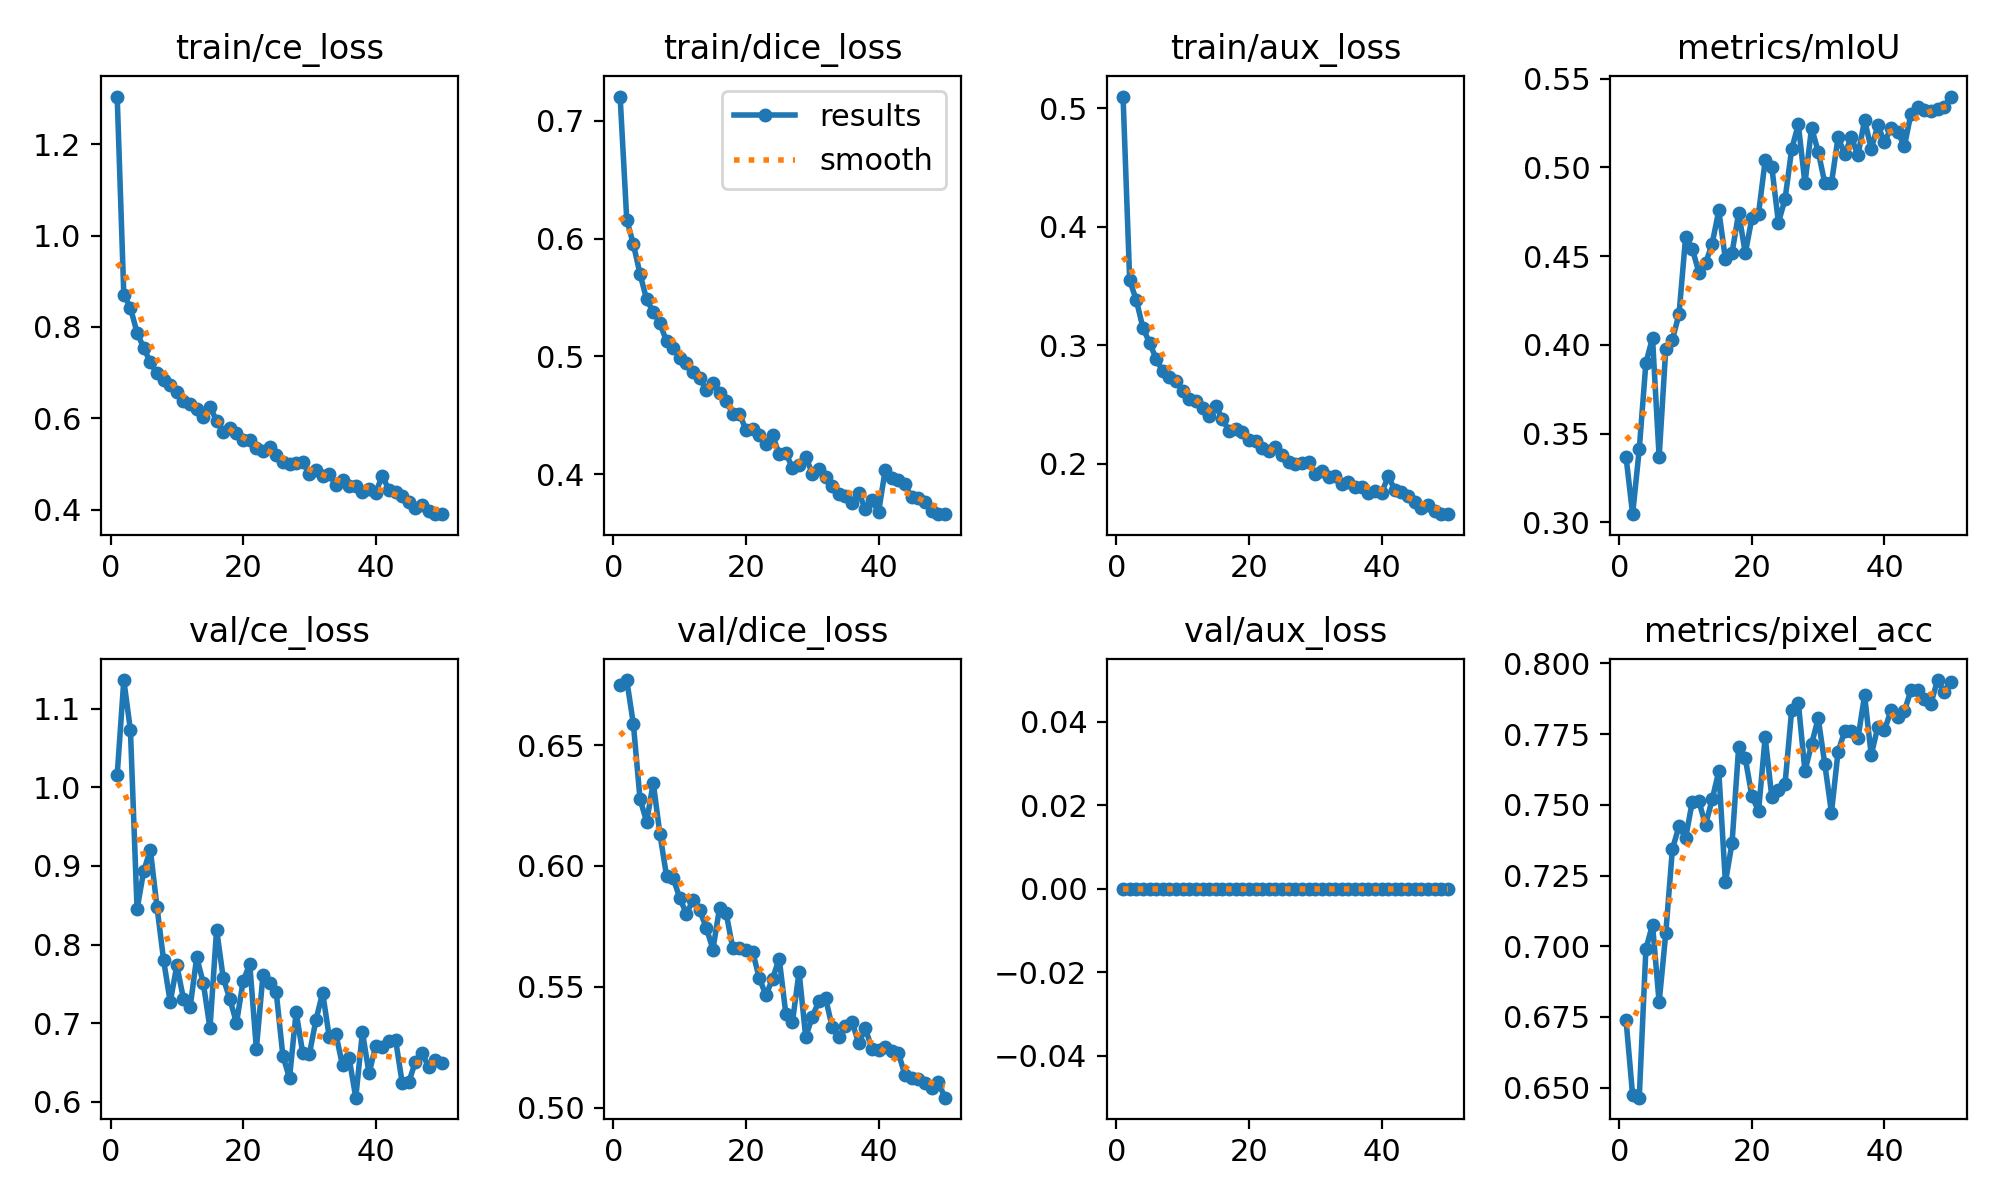

Source data for this figure (header and first rows):
epoch, time, train/ce_loss, train/dice_loss, train/aux_loss, metrics/mIoU, metrics/pixel_acc, val/ce_loss, val/dice_loss, val/aux_loss, lr/pg0, lr/pg1, lr/pg2
1, 380.3, 1.304, 0.7207, 0.51, 0.337, 0.6741, 1.015, 0.675, 0, 0.0003023, 0.0003023, 0.0003023
2, 762.7, 0.8708, 0.6162, 0.355, 0.3046, 0.6473, 1.136, 0.6768, 0, 0.0005933, 0.0005933, 0.0005933
3, 1144, 0.8415, 0.5953, 0.3382, 0.3411, 0.6465, 1.072, 0.6586, 0, 0.0008724, 0.0008724, 0.0008724
4, 1522, 0.7874, 0.5701, 0.3149, 0.3897, 0.699, 0.8448, 0.6277, 0, 0.000855, 0.000855, 0.000855
5, 1900, 0.7539, 0.5483, 0.3023, 0.404, 0.7077, 0.8934, 0.6183, 0, 0.000837, 0.000837, 0.000837
6, 2281, 0.7224, 0.5376, 0.2886, 0.3367, 0.6801, 0.9205, 0.6343, 0, 0.000819, 0.000819, 0.000819
7, 2660, 0.6979, 0.5283, 0.2781, 0.3977, 0.7046, 0.8483, 0.6132, 0, 0.000801, 0.000801, 0.000801
8, 3039, 0.683, 0.5128, 0.2731, 0.403, 0.7343, 0.7804, 0.596, 0, 0.000783, 0.000783, 0.000783
9, 3417, 0.6736, 0.5069, 0.2702, 0.4173, 0.7424, 0.7268, 0.595, 0, 0.000765, 0.000765, 0.000765
10, 3793, 0.6569, 0.4989, 0.2617, 0.461, 0.7383, 0.7734, 0.5867, 0, 0.000747, 0.000747, 0.000747
11, 4173, 0.6376, 0.4946, 0.2547, 0.4543, 0.7511, 0.7309, 0.5802, 0, 0.000729, 0.000729, 0.000729
12, 4554, 0.6313, 0.4867, 0.2527, 0.4407, 0.7512, 0.72, 0.5859, 0, 0.000711, 0.000711, 0.000711
13, 4935, 0.6202, 0.4812, 0.2469, 0.4459, 0.7429, 0.7839, 0.5816, 0, 0.000693, 0.000693, 0.000693
14, 5316, 0.6033, 0.4714, 0.2407, 0.457, 0.7519, 0.7505, 0.5746, 0, 0.000675, 0.000675, 0.000675
15, 5696, 0.625, 0.4778, 0.2489, 0.4757, 0.7618, 0.6935, 0.5655, 0, 0.000657, 0.000657, 0.000657
16, 6077, 0.5945, 0.4688, 0.2377, 0.4484, 0.7226, 0.819, 0.5827, 0, 0.000639, 0.000639, 0.000639
17, 6457, 0.5696, 0.4617, 0.2277, 0.4518, 0.7365, 0.7574, 0.5805, 0, 0.000621, 0.000621, 0.000621
18, 6835, 0.5781, 0.4514, 0.2298, 0.4745, 0.7703, 0.7306, 0.566, 0, 0.000603, 0.000603, 0.000603
19, 7214, 0.5674, 0.4511, 0.2271, 0.4516, 0.7664, 0.7001, 0.5663, 0, 0.000585, 0.000585, 0.000585
20, 7594, 0.5526, 0.4375, 0.2206, 0.4716, 0.753, 0.7532, 0.5651, 0, 0.000567, 0.000567, 0.000567
21, 7971, 0.5516, 0.4383, 0.2193, 0.474, 0.7478, 0.7753, 0.5644, 0, 0.000549, 0.000549, 0.000549
22, 8352, 0.5344, 0.4334, 0.2137, 0.5039, 0.774, 0.6674, 0.5536, 0, 0.000531, 0.000531, 0.000531
23, 8730, 0.5278, 0.4259, 0.2113, 0.5002, 0.7526, 0.7616, 0.5466, 0, 0.000513, 0.000513, 0.000513
24, 9108, 0.5365, 0.4331, 0.214, 0.4689, 0.7553, 0.7505, 0.5534, 0, 0.000495, 0.000495, 0.000495
25, 9487, 0.5197, 0.4169, 0.2074, 0.4822, 0.7574, 0.7391, 0.5617, 0, 0.000477, 0.000477, 0.000477
26, 9866, 0.5048, 0.4177, 0.2016, 0.5103, 0.7835, 0.6583, 0.539, 0, 0.000459, 0.000459, 0.000459
27, 10246, 0.5005, 0.4054, 0.1999, 0.5242, 0.786, 0.6302, 0.5355, 0, 0.000441, 0.000441, 0.000441
28, 10624, 0.5018, 0.4078, 0.2008, 0.491, 0.7619, 0.7141, 0.5563, 0, 0.000423, 0.000423, 0.000423
29, 11005, 0.5041, 0.4148, 0.2014, 0.5223, 0.7714, 0.6616, 0.5293, 0, 0.0004051, 0.0004051, 0.0004051
30, 11384, 0.477, 0.4004, 0.1917, 0.5089, 0.7806, 0.6607, 0.5377, 0, 0.0003871, 0.0003871, 0.0003871
31, 11764, 0.4858, 0.404, 0.1945, 0.4911, 0.7643, 0.7046, 0.5442, 0, 0.0003691, 0.0003691, 0.0003691
32, 12144, 0.4738, 0.3977, 0.1893, 0.4911, 0.7472, 0.7386, 0.5453, 0, 0.0003511, 0.0003511, 0.0003511
33, 12521, 0.4769, 0.3897, 0.1902, 0.517, 0.7688, 0.6822, 0.5334, 0, 0.0003331, 0.0003331, 0.0003331
34, 12897, 0.4543, 0.3834, 0.1829, 0.5074, 0.776, 0.6859, 0.5294, 0, 0.0003151, 0.0003151, 0.0003151
35, 13275, 0.4644, 0.3816, 0.1847, 0.5172, 0.776, 0.6462, 0.5338, 0, 0.0002971, 0.0002971, 0.0002971
36, 13653, 0.4509, 0.3755, 0.1805, 0.5068, 0.7736, 0.6553, 0.5355, 0, 0.0002791, 0.0002791, 0.0002791
37, 14032, 0.4508, 0.3836, 0.1807, 0.5268, 0.7887, 0.6052, 0.5267, 0, 0.0002611, 0.0002611, 0.0002611
38, 14411, 0.4377, 0.3707, 0.1755, 0.5104, 0.7676, 0.6887, 0.5328, 0, 0.0002431, 0.0002431, 0.0002431
39, 14792, 0.4449, 0.3777, 0.1776, 0.5237, 0.7776, 0.636, 0.5244, 0, 0.0002251, 0.0002251, 0.0002251
40, 15169, 0.4371, 0.3678, 0.1755, 0.5143, 0.7763, 0.6711, 0.5238, 0, 0.0002071, 0.0002071, 0.0002071
41, 15523, 0.4738, 0.4037, 0.1895, 0.5223, 0.7835, 0.6699, 0.5252, 0, 0.0001891, 0.0001891, 0.0001891
42, 15877, 0.4427, 0.3968, 0.1783, 0.5201, 0.781, 0.6771, 0.5236, 0, 0.0001711, 0.0001711, 0.0001711
43, 16229, 0.4393, 0.3946, 0.1763, 0.5119, 0.7832, 0.679, 0.5225, 0, 0.0001531, 0.0001531, 0.0001531
44, 16581, 0.4293, 0.3912, 0.1727, 0.5304, 0.7904, 0.6243, 0.5134, 0, 0.0001351, 0.0001351, 0.0001351
45, 16933, 0.4159, 0.3802, 0.1675, 0.5341, 0.7905, 0.625, 0.5122, 0, 0.0001171, 0.0001171, 0.0001171
46, 17284, 0.4024, 0.3797, 0.1626, 0.5324, 0.7874, 0.651, 0.5121, 0, 9.9081e-05, 9.9081e-05, 9.9081e-05
47, 17636, 0.4107, 0.3764, 0.1653, 0.5321, 0.7856, 0.6615, 0.5103, 0, 8.10828e-05, 8.10828e-05, 8.10828e-05
48, 17987, 0.3975, 0.3689, 0.1603, 0.5329, 0.7941, 0.6444, 0.508, 0, 6.30846e-05, 6.30846e-05, 6.30846e-05
49, 18340, 0.3898, 0.366, 0.1576, 0.5342, 0.7898, 0.6536, 0.5107, 0, 4.50864e-05, 4.50864e-05, 4.50864e-05
50, 18692, 0.3905, 0.3661, 0.1578, 0.54, 0.7935, 0.6487, 0.5042, 0, 2.70882e-05, 2.70882e-05, 2.70882e-05
